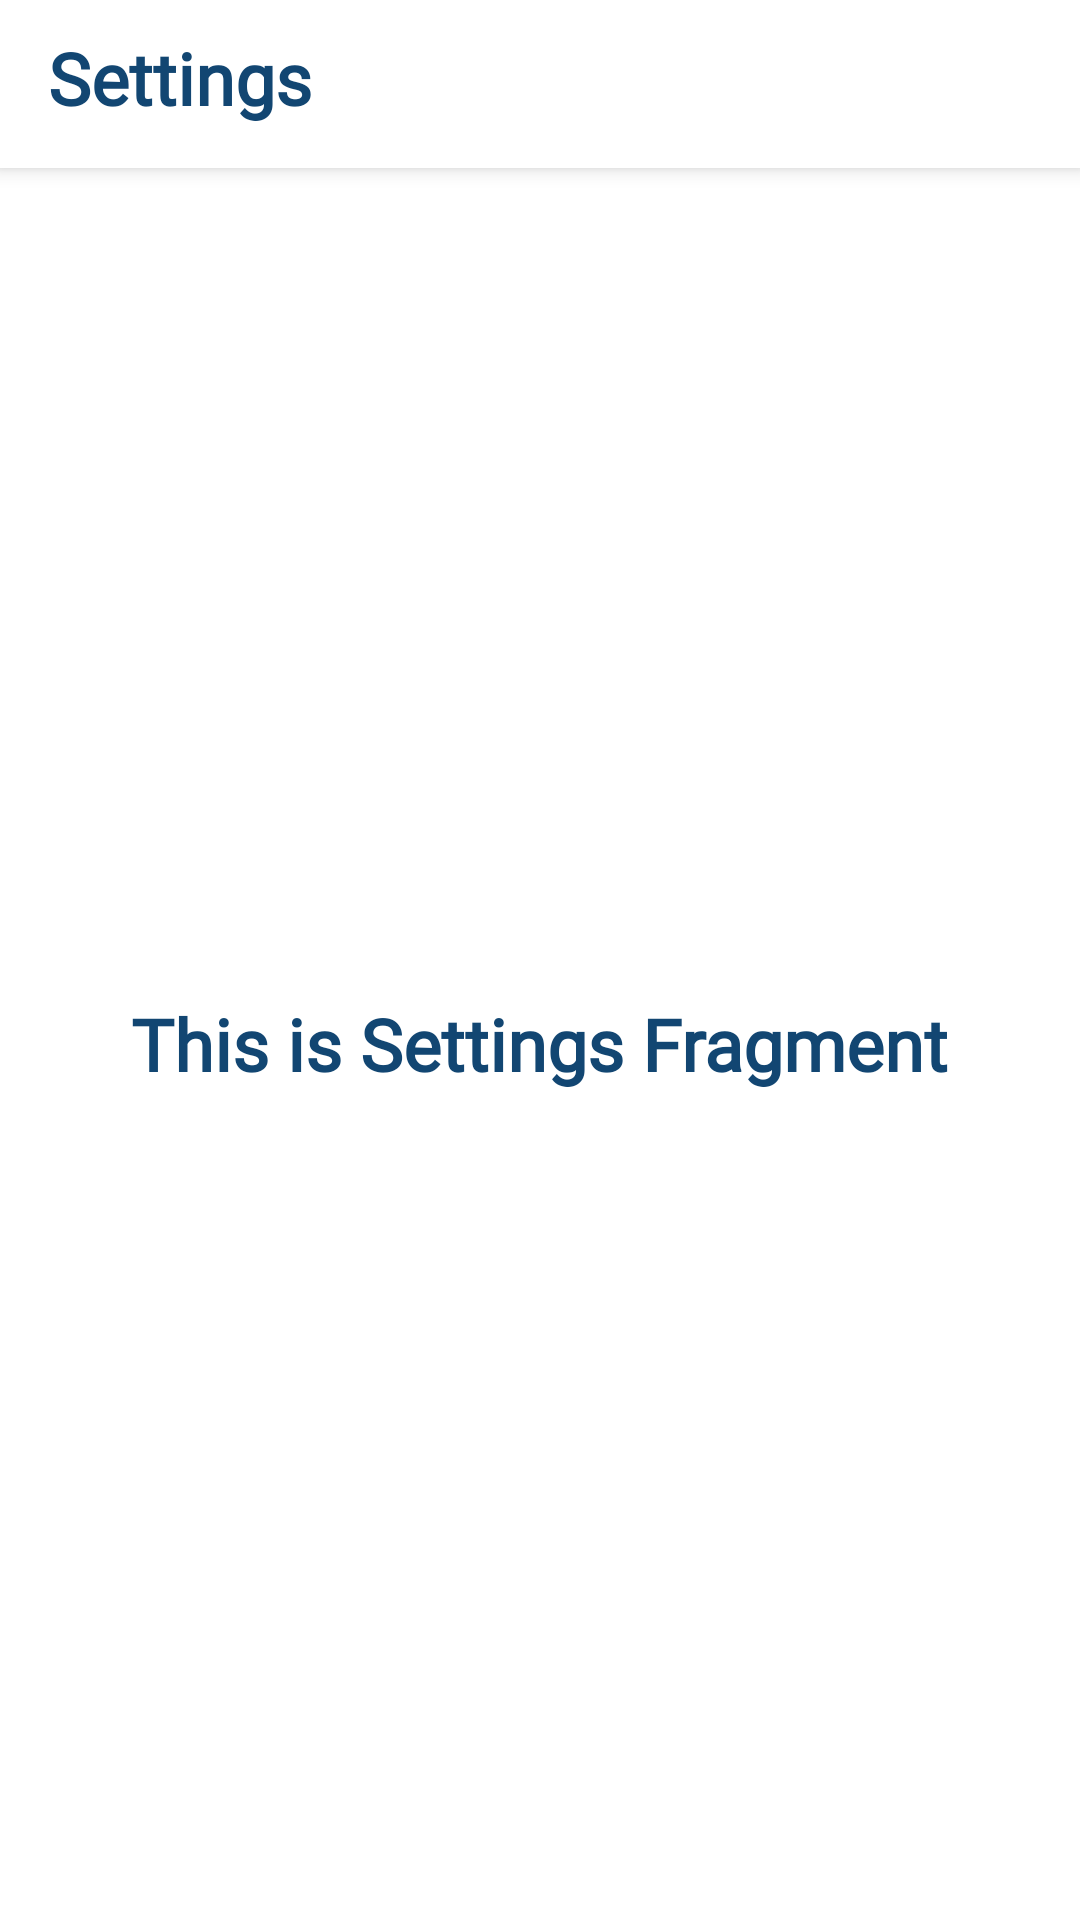

Produce the Android XML layout that renders to this screen, including the resource entries it uses.
<!-- AndroidManifest.xml: application theme Theme.WeChatPADC -->
<!-- res/layout/fragment_settings.xml -->
<?xml version="1.0" encoding="utf-8"?>
<androidx.coordinatorlayout.widget.CoordinatorLayout xmlns:android="http://schemas.android.com/apk/res/android"
    xmlns:app="http://schemas.android.com/apk/res-auto"
    xmlns:tools="http://schemas.android.com/tools"
    android:layout_width="match_parent"
    android:layout_height="match_parent"
    tools:context=".fragments.SettingsFragment">

    <com.google.android.material.appbar.AppBarLayout
        android:layout_width="match_parent"
        android:layout_height="?attr/actionBarSize"
        android:background="@color/white">

        <RelativeLayout
            android:layout_width="match_parent"
            android:layout_height="wrap_content">


            <com.google.android.material.appbar.MaterialToolbar
                android:id="@+id/toolBar"
                android:layout_width="match_parent"
                android:layout_height="match_parent"
                android:paddingBottom="@dimen/margin_small"
                app:title="Settings"
                app:titleTextAppearance="@style/TextAppearance"
                app:titleTextColor="@color/colorAccent" />

        </RelativeLayout>

    </com.google.android.material.appbar.AppBarLayout>

    <RelativeLayout
        android:layout_width="match_parent"
        android:layout_height="match_parent"
        app:layout_behavior="com.google.android.material.appbar.AppBarLayout$ScrollingViewBehavior">

        <androidx.appcompat.widget.AppCompatTextView
            style="@style/TextAppearance"
            android:layout_width="wrap_content"
            android:layout_height="wrap_content"
            android:layout_centerInParent="true"
            android:text="This is Settings Fragment"
            android:textColor="@color/colorAccent" />

    </RelativeLayout>

</androidx.coordinatorlayout.widget.CoordinatorLayout>
<!-- resources referenced by this layout -->
<resources>
  <color name="colorAccent">#124672</color>
  <color name="white">#FFFFFFFF</color>
  <dimen name="margin_small">4dp</dimen>
  <style name="TextAppearance">
          <item name="android:textStyle">bold</item>
          <item name="android:textSize">@dimen/text_heading_1x</item>
          <item name="android:fontFamily">@font/serif</item>
      </style>
  <style name="Theme.WeChatPADC" parent="Theme.MaterialComponents.DayNight.NoActionBar">
          
          <item name="colorPrimary">@color/purple_500</item>
          <item name="colorPrimaryVariant">@color/purple_700</item>
          <item name="colorOnPrimary">@color/white</item>
          
          <item name="colorSecondary">@color/teal_200</item>
          <item name="colorSecondaryVariant">@color/teal_700</item>
          <item name="colorOnSecondary">@color/black</item>
          
          <item name="android:statusBarColor" tools:targetApi="l">@android:color/white</item>
          
  
      </style>
  <dimen name="text_heading_1x">24sp</dimen>
  <color name="purple_500">#FF6200EE</color>
  <color name="purple_700">#FF3700B3</color>
  <color name="teal_200">#FF03DAC5</color>
  <color name="teal_700">#FF018786</color>
  <color name="black">#FF000000</color>
</resources>
